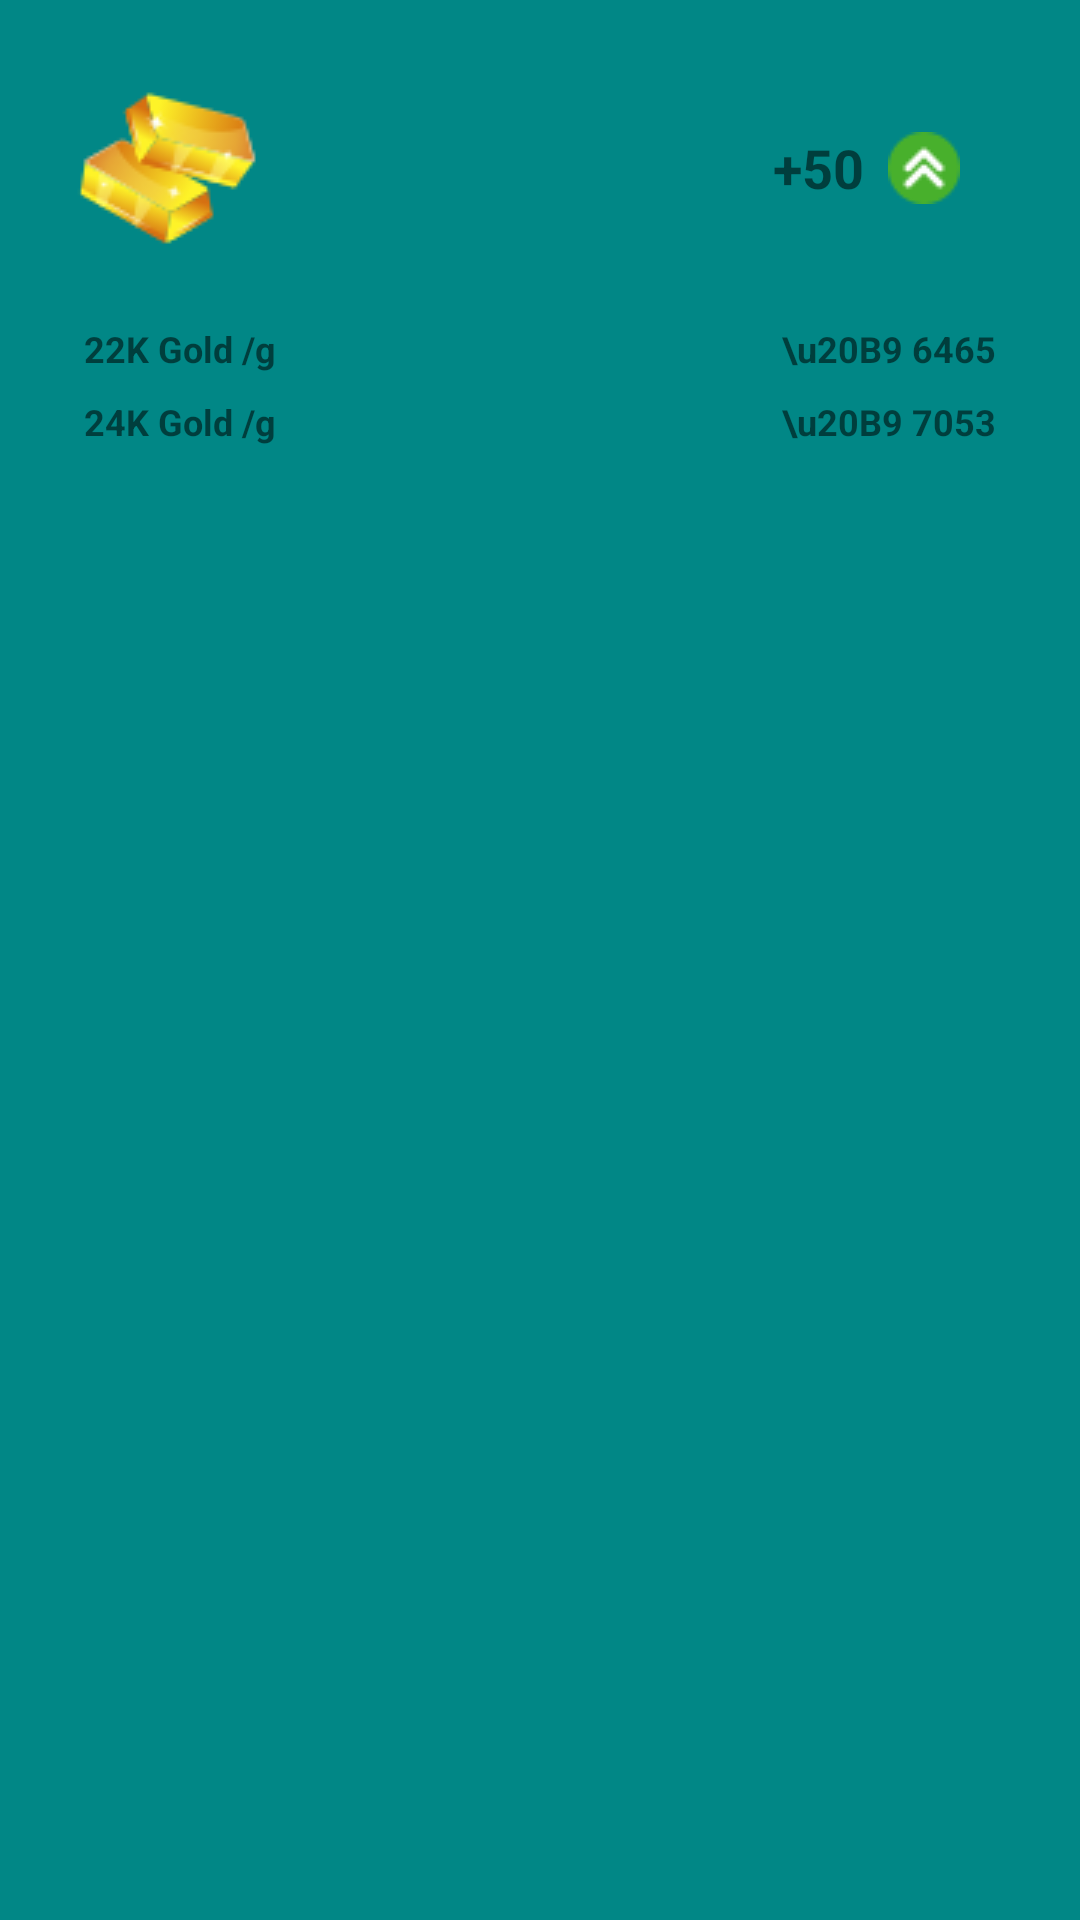

Android layout source for this screen:
<!-- AndroidManifest.xml: application theme Theme.TodayMyGold -->
<!-- res/layout/cardview_goldrate.xml -->
<?xml version="1.0" encoding="utf-8"?>
<LinearLayout xmlns:android="http://schemas.android.com/apk/res/android"
    xmlns:app="http://schemas.android.com/apk/res-auto"
    xmlns:tools="http://schemas.android.com/tools"
    android:layout_width="200dp"
    android:layout_height="200dp"
    android:layout_margin="16dp"
    android:background="@color/teal_700"
    android:padding="16dp"
    app:cardElevation="4dp"
    app:cardCornerRadius="8dp">

    <RelativeLayout
        android:layout_width="match_parent"
        android:layout_height="wrap_content">

        
        <LinearLayout
            android:id="@+id/card_header"
            android:layout_width="match_parent"
            android:layout_height="wrap_content"
            android:orientation="horizontal"
            android:padding="8dp">
            


            <ImageView
                android:id="@+id/header_icon"
                android:layout_width="wrap_content"
                android:layout_height="wrap_content"
                android:src="@drawable/ic_gold_bar_64"/>
            <View
                android:layout_width="0dp"
                android:layout_height="10dp"
                android:layout_weight="1" />
            <TextView
                android:id="@+id/header_title"
                android:layout_width="wrap_content"
                android:layout_height="match_parent"
                android:textAlignment="textEnd"
                android:gravity="center"
                android:text="+50"
                android:padding="16dp"
                android:textSize="18sp"
                android:drawablePadding="8dp"
                android:drawableRight="@drawable/ic_arrow_up"
                android:textStyle="bold"
                tools:ignore="RtlCompat" />
        </LinearLayout>

        
        <RelativeLayout
            android:layout_width="400dp"
            android:layout_height="wrap_content"
            android:layout_below="@id/card_header"
            android:padding="8dp">

            <TextView
                android:id="@+id/title_22k"
                android:layout_width="wrap_content"
                android:layout_height="wrap_content"
                android:padding="4dp"
                android:textStyle="bold"
                android:text="22K Gold /g"
                android:textSize="12sp"/>

            <TextView
                android:id="@+id/value_22k"
                android:layout_width="wrap_content"
                android:layout_height="wrap_content"
                android:padding="4dp"
                android:textStyle="bold"
                android:layout_alignParentRight="true"
                android:text="\u20B9 6465"
                android:textSize="12sp"/>

            <TextView
                android:id="@+id/title_24k"
                android:layout_below="@+id/title_22k"
                android:layout_width="wrap_content"
                android:layout_height="wrap_content"
                android:text="24K Gold /g"
                android:textStyle="bold"
                android:padding="4dp"
                android:textSize="12sp"/>
            <TextView
                android:id="@+id/value_24k"
                android:layout_below="@+id/title_22k"
                android:layout_width="wrap_content"
                android:layout_alignParentRight="true"
                android:layout_height="wrap_content"
                android:text="\u20B9 7053"
                android:textStyle="bold"
                android:padding="4dp"
                android:textSize="12sp"/>
        </RelativeLayout>

        
        

    </RelativeLayout>
</LinearLayout>
<!-- resources referenced by this layout -->
<resources>
  <!-- drawable ic_arrow_up: png bitmap (drawable, 922 bytes) -->
  <!-- drawable ic_gold_bar_64: png bitmap (drawable, 4646 bytes) -->
  <style name="Theme.TodayMyGold" parent="Theme.MaterialComponents.DayNight.DarkActionBar">
          
          <item name="colorPrimary">@color/purple_500</item>
          <item name="colorPrimaryVariant">@color/purple_700</item>
          <item name="colorOnPrimary">@color/white</item>
          
          <item name="colorSecondary">@color/teal_200</item>
          <item name="colorSecondaryVariant">@color/teal_700</item>
          <item name="colorOnSecondary">@color/black</item>
          
          <item name="android:statusBarColor" tools:targetApi="l">?attr/colorPrimaryVariant</item>
          
      </style>
  <!-- not gathered from this repository: default colours our renderer supplied (Android Studio template values) -->
  <color name="purple_500">#FF6200EE</color>
  <color name="purple_700">#FF3700B3</color>
  <color name="teal_200">#FF03DAC5</color>
  <color name="teal_700">#FF018786</color>
  <color name="black">#FF000000</color>
  <color name="white">#FFFFFFFF</color>
</resources>
